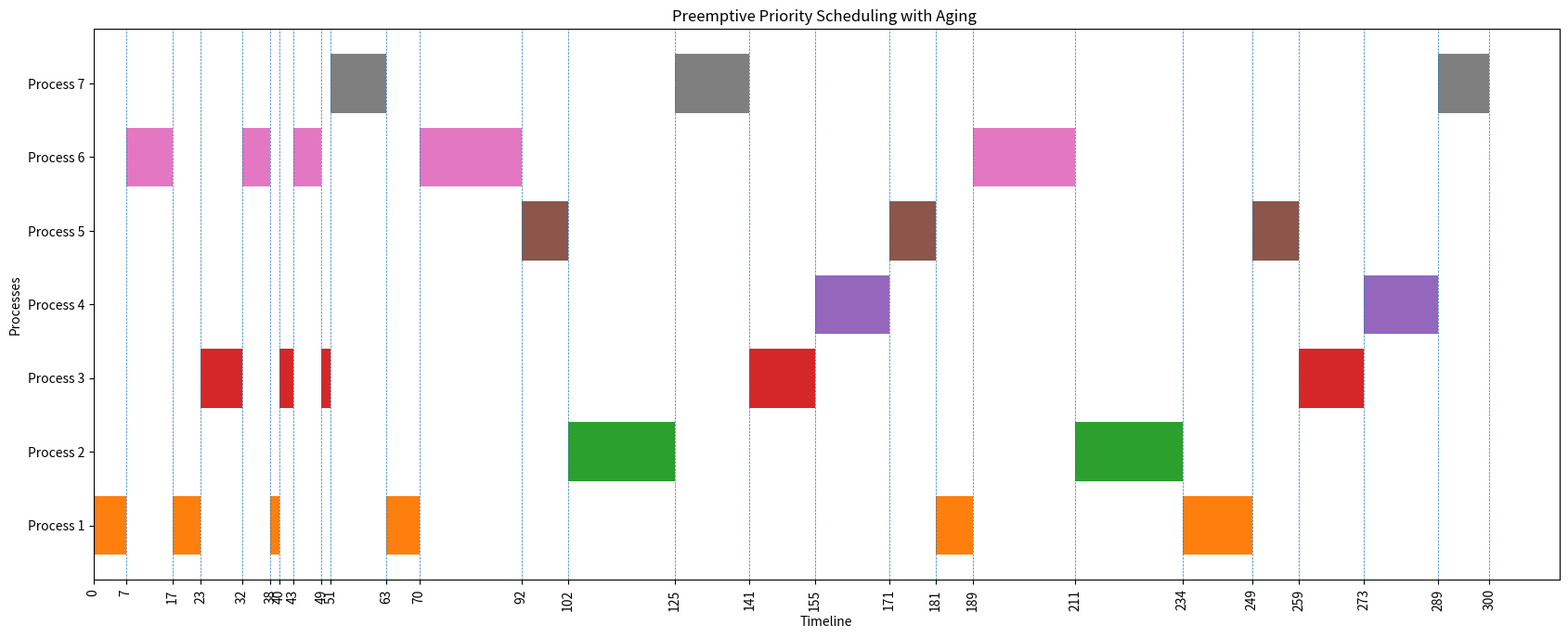

The matplotlib source for this figure:
#yara khattab 1210520

import matplotlib.pyplot as plt
import copy
from collections import deque

class Process:
    def __init__(self, name, arrival_time, burst_time, priority, IO_Bursttime):
        self.name = name
        self.arrival_time = arrival_time
        self.burst_time = burst_time
        self.priority = priority
        self.IO_Bursttime = IO_Bursttime
        self.remaining_burst_time = burst_time
        self.remaining_priority = priority
        self.total_ready_queue_time = 0
        self.total_wait_queue_time = 0
        self.ready_queue_time = 0
        self.wait_queue_time = 0
        self.CPU_time = 0
        self.has_started = False

def drawgantchart(processes, times, title, size):
    combinations = [(processes[i], times[i + 1] - times[i], times[i]) for i in range(len(processes))]
    combinations.sort(key=lambda x: (x[0], x[2]))

    color_map = plt.get_cmap('tab10')
    fig, ax = plt.subplots(figsize=(17, 7), dpi=70)

    for index, (process, duration, start) in enumerate(combinations):
        process_color = color_map(int(process.split()[-1]) % 10)
        ax.barh(process, duration, left=start, color=process_color)
        ax.axvline(x=start + duration, linestyle='--', linewidth=0.5)

    ax.set_ylabel('Processes')
    ax.set_xlabel('Timeline')
    ax.set_xticks(times)
    ax.set_xticklabels(times, fontsize=size, rotation='vertical')
    ax.set_title(title)
    plt.tight_layout()
    plt.show()

def preemptive_priority_scheduling_with_aging(process_list, total_time):
    time = 0
    current_process = None
    processes = []
    times = []
    ready_queue = deque()
    waiting_queue = {}
    aging_tracker = {}

    while time < total_time:
        for p in process_list:
            if p.arrival_time <= time and not p.has_started:
                ready_queue.append(p)
                p.has_started = True
                aging_tracker[p.name] = 0

        for process, comeback_time in list(waiting_queue.items()):
            if comeback_time <= time:
                aging_tracker[process.name] = 0
                ready_queue.append(process)
                del waiting_queue[process]

        if ready_queue:
            # Group processes with the same priority
            priority_groups = {}
            for p in ready_queue:
                priority_groups.setdefault(p.remaining_priority, []).append(p)

            # Select the process with the highest priority
            highest_priority = min(priority_groups.keys())
            future_process = min(priority_groups[highest_priority], key=lambda p: p.arrival_time)

            # Check if there are multiple processes with the same priority
            if len(priority_groups[highest_priority]) > 1:
                # Apply round-robin scheduling with a time quantum of 2
                future_process = priority_groups[highest_priority][0]  # Choose the first process in the group
                ready_queue.rotate(-1)  # Move the first process to the end of the queue

            if not current_process or current_process.remaining_burst_time == 0:
                if current_process:
                    current_process.remaining_priority = current_process.priority
                    current_process.remaining_burst_time = current_process.burst_time
                    current_process.ready_queue_time = 0
                    current_process.wait_queue_time = 0
                    waiting_queue[current_process] = time + current_process.IO_Bursttime
                current_process = future_process
                current_process.total_ready_queue_time += current_process.ready_queue_time
                current_process.total_wait_queue_time += current_process.wait_queue_time
                ready_queue.remove(current_process)
                processes.append(current_process.name)
                times.append(time)

            elif current_process.remaining_priority > future_process.remaining_priority:
                aging_tracker[current_process.name] = 0
                current_process.ready_queue_time = 0
                current_process.wait_queue_time = 0
                ready_queue.append(current_process)
                current_process = future_process
                current_process.total_ready_queue_time += current_process.ready_queue_time
                current_process.total_wait_queue_time += current_process.wait_queue_time
                ready_queue.remove(current_process)
                processes.append(current_process.name)
                times.append(time)

        for process in ready_queue:
            process.ready_queue_time += 1
        for process in waiting_queue:
            process.wait_queue_time += 1

        if current_process:
            current_process.CPU_time += 1
            current_process.remaining_burst_time -= 1
        time += 1

        for p in ready_queue:
            aging_tracker[p.name] += 1
            if aging_tracker[p.name] == 5:
                p.remaining_priority = max(p.remaining_priority - 1, 0)
                aging_tracker[p.name] = 0

    times.append(total_time)
    print_times(process_list, processes, "Preemptive Priority Scheduling with Aging")
    return processes, times


def print_times(process_list, processes, title):
    total_wait_time = 0
    total_turnaround_time = 0
    number_of_process = 0

    print(title, ":")

    for process in process_list:
        if process.name in processes:
            number_of_process += 1
            total_wait_time += process.total_ready_queue_time
            total_turnaround_time += process.CPU_time + process.total_ready_queue_time + process.total_wait_queue_time
            print(process.name, ": wait time=", process.total_ready_queue_time, "turnaround time=", process.CPU_time + process.total_ready_queue_time + process.total_wait_queue_time)

    print("Avg wait time:", total_wait_time / float(number_of_process))
    print("Avg turnaround time:", total_turnaround_time / float(number_of_process), "\n\n")

# Define a list of processes with their attributes (name, arrival time, burst time, priority, comeback time)
process_list = [
    Process("Process 1", 0, 15, 5, 3),
    Process("Process 2", 1, 23, 14, 2),
    Process("Process 3", 3, 14, 6, 3),
    Process("Process 4", 4, 16, 15, 1),
    Process("Process 5", 6, 10, 13, 0),
    Process("Process 6", 7, 22, 4, 1),
    Process("Process 7", 8, 28, 10, 2)
]

# Preemptive Priority Scheduling with Aging
processes, times = preemptive_priority_scheduling_with_aging(copy.deepcopy(process_list), 300)
drawgantchart(processes, times, "Preemptive Priority Scheduling with Aging ", 10)
